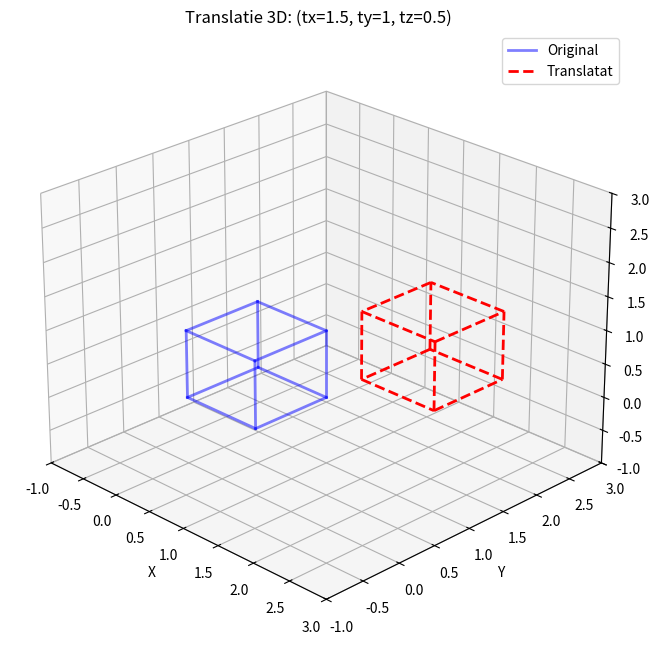

This figure's Python source:
import numpy as np
import matplotlib.pyplot as plt
from mpl_toolkits.mplot3d import Axes3D

vertices = np.array([
    [0, 0, 0, 1], 
    [1, 0, 0, 1],
    [1, 1, 0, 1],
    [0, 1, 0, 1],
    [0, 0, 1, 1],
    [1, 0, 1, 1],
    [1, 1, 1, 1],
    [0, 1, 1, 1]
])

edges = [  
    (0,1), (1,2), (2,3), (3,0),
    (4,5), (5,6), (6,7), (7,4),
    (0,4), (1,5), (2,6), (3,7)
]

def translation_matrix(tx, ty, tz):
    return np.array([
        [1, 0, 0, tx],
        [0, 1, 0, ty],
        [0, 0, 1, tz],
        [0, 0, 0, 1]
    ])

T = translation_matrix(1.5, 1, 0.5)
translated_vertices = vertices @ T.T 

fig = plt.figure(figsize=(10, 8))
ax = fig.add_subplot(111, projection='3d')

for edge in edges:
    ax.plot3D(*zip(*vertices[edge, :3]), color='blue', linewidth=2, alpha=0.5, label='Original')

for edge in edges:
    ax.plot3D(*zip(*translated_vertices[edge, :3]), color='red', linestyle='--', linewidth=2, label='Translatat')

ax.set_xlabel('X')
ax.set_ylabel('Y')
ax.set_zlabel('Z')
ax.set_xlim([-1, 3])
ax.set_ylim([-1, 3])
ax.set_zlim([-1, 3])
ax.set_title('Translatie 3D: (tx=1.5, ty=1, tz=0.5)')

handles, labels = ax.get_legend_handles_labels()
unique = [(h, l) for i, (h, l) in enumerate(zip(handles, labels)) if l not in labels[:i]]
ax.legend(*zip(*unique))

ax.view_init(elev=25, azim=-45)
plt.show()